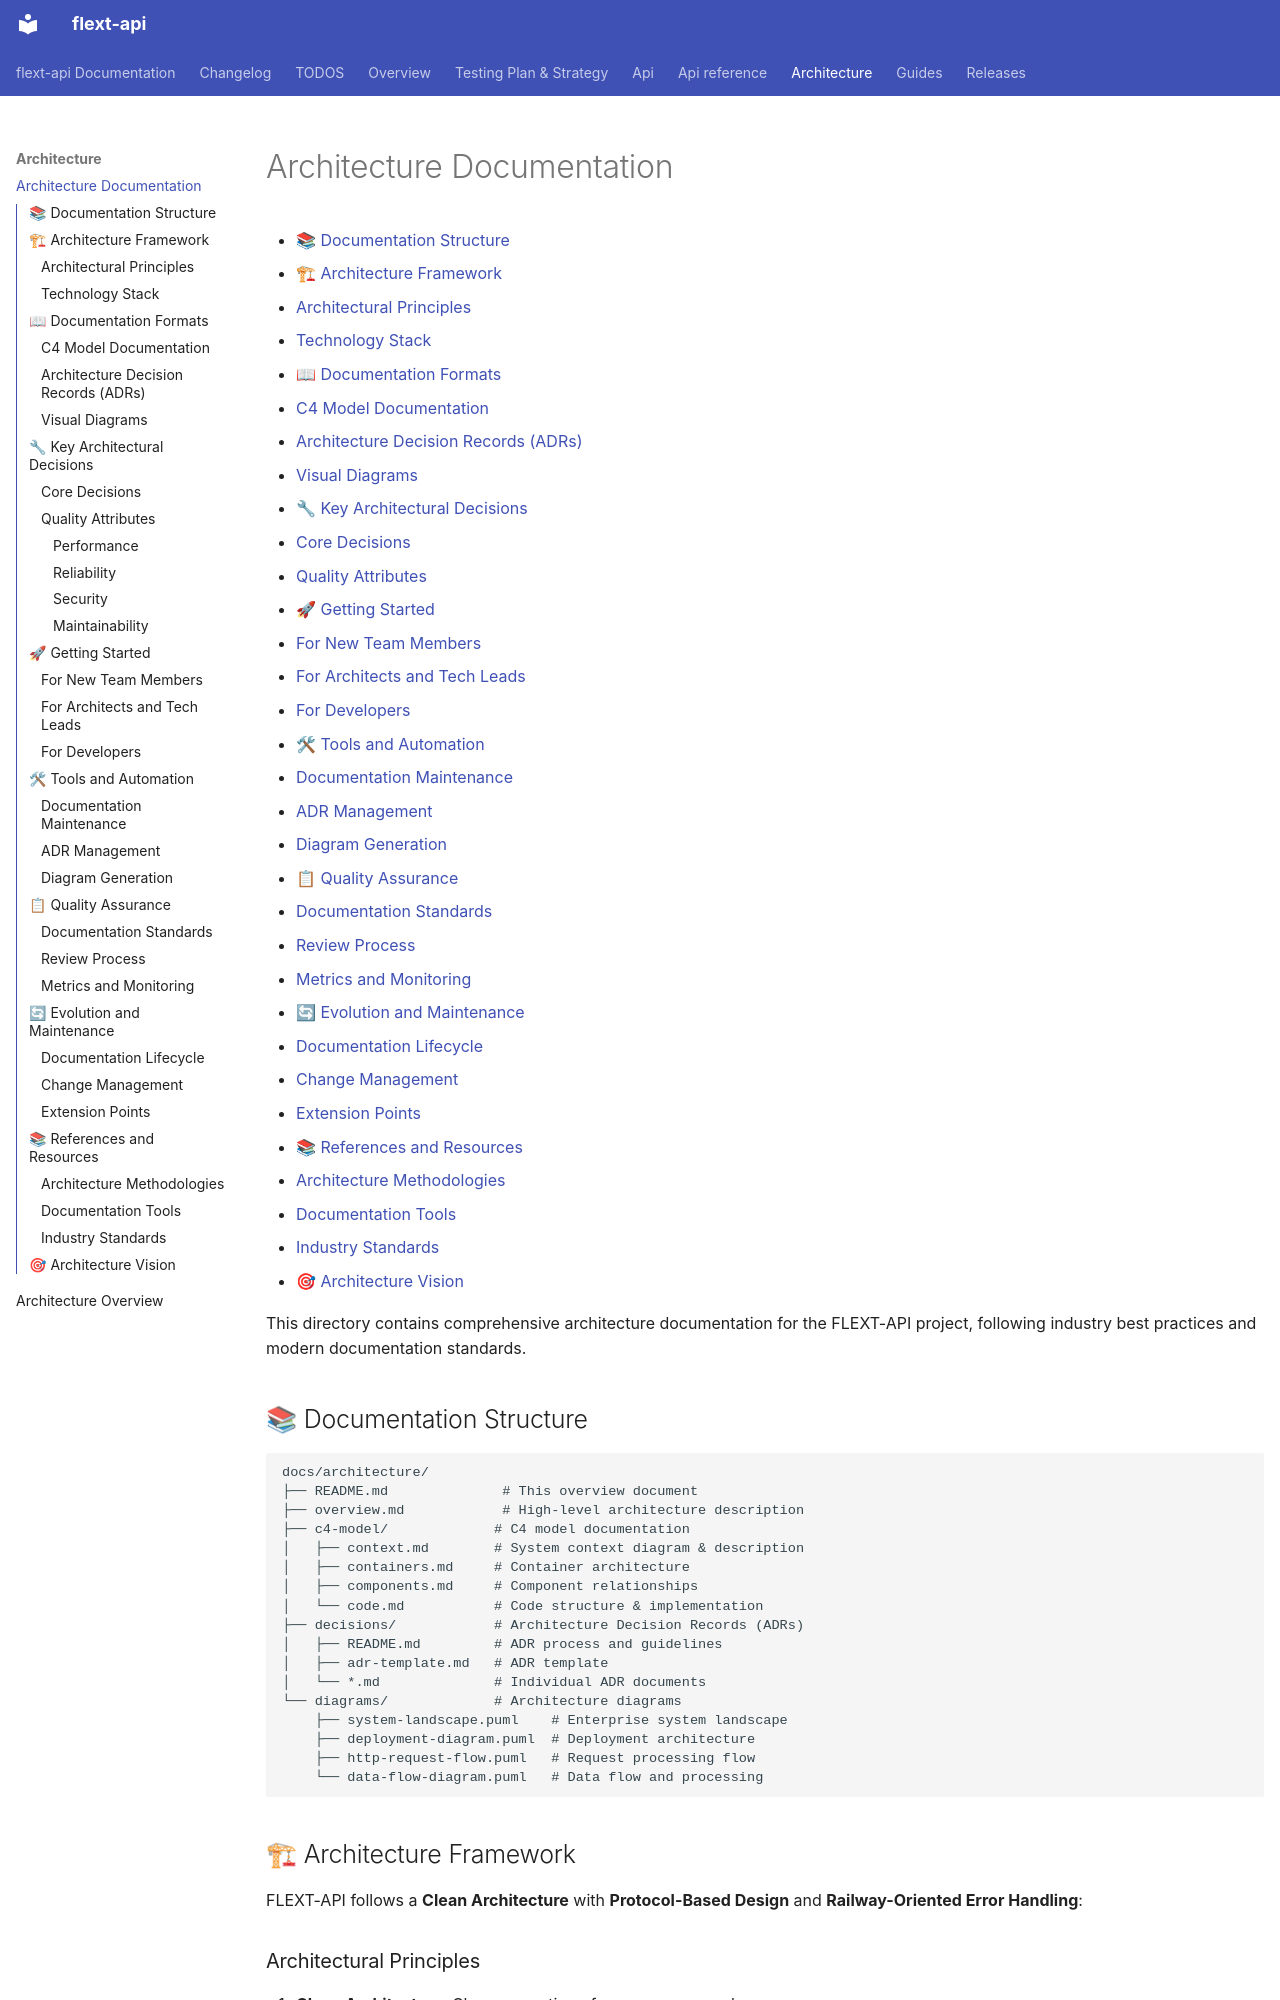

repository: flext-sh/flext-api · page: architecture/index.html · generator: mkdocs

# Architecture Documentation

<!-- TOC START -->

- [📚 Documentation Structure](#documentation-structure)
- [🏗 Architecture Framework](#architecture-framework)
  - [Architectural Principles](#architectural-principles)
  - [Technology Stack](#technology-stack)
- [📖 Documentation Formats](#documentation-formats)
  - [C4 Model Documentation](#c4-model-documentation)
  - [Architecture Decision Records (ADRs)](#architecture-decision-records-adrs)
  - [Visual Diagrams](#visual-diagrams)
- [🔧 Key Architectural Decisions](#key-architectural-decisions)
  - [Core Decisions](#core-decisions)
  - [Quality Attributes](#quality-attributes)
- [🚀 Getting Started](#getting-started)
  - [For New Team Members](#for-new-team-members)
  - [For Architects and Tech Leads](#for-architects-and-tech-leads)
  - [For Developers](#for-developers)
- [🛠 Tools and Automation](#tools-and-automation)
  - [Documentation Maintenance](#documentation-maintenance)
  - [ADR Management](#adr-management)
  - [Diagram Generation](#diagram-generation)
- [📋 Quality Assurance](#quality-assurance)
  - [Documentation Standards](#documentation-standards)
  - [Review Process](#review-process)
  - [Metrics and Monitoring](#metrics-and-monitoring)
- [🔄 Evolution and Maintenance](#evolution-and-maintenance)
  - [Documentation Lifecycle](#documentation-lifecycle)
  - [Change Management](#change-management)
  - [Extension Points](#extension-points)
- [📚 References and Resources](#references-and-resources)
  - [Architecture Methodologies](#architecture-methodologies)
  - [Documentation Tools](#documentation-tools)
  - [Industry Standards](#industry-standards)
- [🎯 Architecture Vision](#architecture-vision)

<!-- TOC END -->

This directory contains comprehensive architecture documentation for the FLEXT-API
project, following industry best practices and modern documentation standards.
